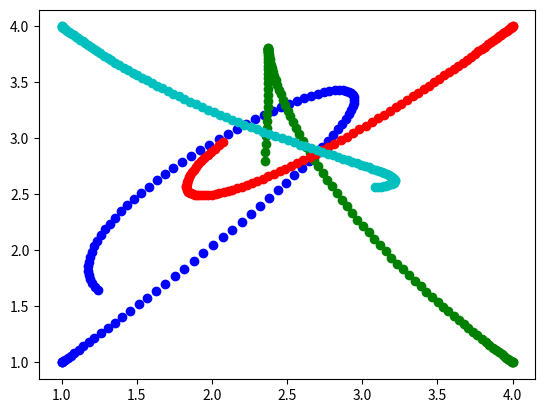

Write the Python code that produced this figure.
#!/usr/bin/env python3
# -*- coding: utf-8 -*-
"""
Created on Sun Apr 17 11:43:59 2022

@author: nicolobaldovin
"""

import numpy as np
import matplotlib.pyplot as plt


# NUMERICAL SCHEMES
def Euler_Forward(func, points, X):
    ''' 
    
    Explicit Euler method for numerical integration.
    
    Input:
        - func: function that represents the system of ODEs
        - points: vector of time points
        - X: initial state
    
    Output:
        - x: matrix of states at each time point
        
    '''
    n = len(points)
    x = np.zeros((n,) + X.shape) 
    x[0] = X
    for i in range(n-1):
        h = points[i+1] - points[i]
        x[i+1] = x[i] + h * func(points[i], x[i])
    return x

def Euler_Backward(func, points, X, e=1.0e-6):
    ''' 
    
    Implicit Euler method for numerical integration.
    
    Input:
        - func: function that represents the system of ODEs
        - points: vector of time points
        - X: initial state
        - e: tolerance for convergence
    
    Output:
        - x: matrix of states at each time point
        
    '''
    n = len(points)
    x = np.zeros((n,) + X.shape)
    x[0] = X 
    for i in range(n-1):
        h = points[i+1] - points[i]
        x[i+1] = x[i] + h * func(points[i], x[i])
        x_succ = x[i] + h * func(points[i+1], x[i+1])
        while np.sum(abs(x_succ - x[i+1])) > e:
            x[i+1] = x_succ
            x_succ = x[i] + h * func(points[i+1], x[i+1])
        x[i+1] = x_succ
    return x

def Crank_Nicholson(func, points, X, e=1.0e-6):
    ''' 
    
    Crank-Nicholson method for numerical integration.
    
    Input:
        - func: function that represents the system of ODEs
        - points: vector of time points
        - X: initial state
        - e: tolerance for convergence
    
    Output:
        - x: matrix of states at each time point
        
    '''
    n = len(points)
    x = np.zeros((n,) + X.shape)
    x[0] = X
    for i in range(n-1):
        h = points[i+1] - points[i]
        x[i+1] = x[i] + h * func(points[i], x[i])
        x_succ = x[i] + h * 0.5 * (func(points[i], x[i]) + func(points[i+1], x[i+1]))
        while np.sum(abs(x_succ - x[i+1])) > e:
            x[i+1] = x_succ
            x_succ = x[i] + h * 0.5 * (func(points[i], x[i]) + func(points[i+1], x[i+1]))
        x[i+1] = x_succ
    return x


# COUPLED OSCILLATOR
class coupled_oscillator:
    ''' 
    
    Class representing a coupled oscillator system.
    
    Assumptions:
        - fixed: positions of fixed points
        - masses: masses of moving points
        - springs: spring constants and connections
        
    
    '''
    def __init__(self, fixed, masses, springs):
        '''
        
        Parameters:
        ----------
        fixed :
            TYPE: np.ndarray
            DESCRIPTION: array of fixed point positions
        masses :
            TYPE: np.ndarray
            DESCRIPTION: array of masses of moving points
        springs :
            TYPE: np.ndarray
            DESCRIPTION: array of spring constants and their connections
            
        '''
        self.fixed = fixed
        self.masses = masses
        self.springs = springs
        self.n_fisse = len(fixed)               # number of fixed vertices
        self.n_mobili = len(masses)             # number of moving vertices

    def __call__(self, points, x):   
        ''' 
        
        Calculate the state of the system at given time points.
        
        Input:
            - points: vector of time points
            - x: initial state matrix
        
        Output:
            - eq_acc: matrix of state at each time point
            
        '''
        eq_acc = np.zeros((self.n_mobili, 4))        
        eq_acc[:,0:2] = x[:,2:4]                     
        eq_acc[:,2:4] = self.acceleration(x[:,0:2]) 
        return eq_acc
        

# Adjacency list
class list_adjacent(coupled_oscillator):
    ''' 
    
    Class representing a coupled oscillator system using an adjacency list.
    
    '''
    def __init__(self, fixed, masses, springs):
        '''
        
        Parameters:
        ----------
        fixed :
            TYPE: np.ndarray
            DESCRIPTION: array of fixed point positions
        masses :
            TYPE: np.ndarray
            DESCRIPTION: array of masses of moving points
        springs :
            TYPE: list
            DESCRIPTION: adjacency list of spring constants and their connections
            
        '''
        self.fixed = fixed
        self.masses = masses
        self.springs = springs    
        self.n_fisse = len(fixed) 
        self.n_mobili = len(masses)
    
    def acceleration(self, mobili):
        ''' 
        
        Calculate the acceleration of moving points.
        
        Input:
            - mobili: array of positions of moving points
        
        Output:
            - eq_acc: array of accelerations of moving points
            
        '''
        pos = np.concatenate((mobili, self.fixed), axis = 0)  
        eq_acc = np.zeros((self.n_mobili, 2))
        for i in range(self.n_mobili):          
            for (j, kmolla) in self.molle[i]:   
                eq_acc[i] += kmolla * (pos[j] - pos[i]) 
            eq_acc[i] /= self.masses[i] 
        return eq_acc



# Matrix adjacency
class matrix_adjacent(coupled_oscillator):
    ''' 
    
   Class representing a coupled oscillator system using an adjacency matrix.
   
   '''
    def __init__(self, fixed, masses, springs):
        '''
        
        Parameters:
        ----------
        fixed :
            TYPE: np.ndarray
            DESCRIPTION: array of fixed point positions
        masses :
            TYPE: np.ndarray
            DESCRIPTION: array of masses of moving points
        springs :
            TYPE: np.ndarray
            DESCRIPTION: adjacency matrix of spring constants and their connections
            
        '''
        self.fixed = fixed
        self.masses = masses
        self.springs = springs    
        self.n_fisse = len(fixed) 
        self.n_mobili = len(masses) 
        
    def acceleration(self, mobili):
        ''' 
        
        Calculate the acceleration of moving points.
        
        Input:
            - mobili: array of positions of moving points
        
        Output:
            - eq_acc: array of accelerations of moving points
            
        '''
        pos = np.concatenate((mobili, self.fixed), axis=0)
        forces = (self.springs@pos - np.reshape(np.sum(self.springs, axis=1), (self.n_mobili, 1)) * mobili)
        masses = np.reshape(self.masses, (self.n_mobili, 1))
        eq_acc = forces / masses
        return eq_acc                



# Incidence list
class list_incidence(coupled_oscillator):
    ''' 
    
    Class representing a coupled oscillator system using an incidence list.
    
    '''
    def __init__(self, fixed, masses, springs):
        '''
        
        Parameters:
        ----------
        fixed :
            TYPE: np.ndarray
            DESCRIPTION: array of fixed point positions
        masses :
            TYPE: np.ndarray
            DESCRIPTION: array of masses of moving points
        springs :
            TYPE: list
            DESCRIPTION: incidence list of spring constants and their connections
            
        '''
        self.fixed = fixed
        self.masses = masses
        self.springs = springs    
        self.n_fisse = len(fixed) 
        self.n_mobili = len(masses) 
    
    def acceleration(self, mobili):
        ''' 
        
        Calculate the acceleration of moving points.
        
        Input:
            - mobili: array of positions of moving points
        
        Output:
            - eq_acc: array of accelerations of moving points
            
        '''
        pos = np.concatenate((mobili, self.fixed), axis=0)
        eq_acc = np.zeros((self.n_mobili, 2))
        for (i, j, kmolla) in self.springs:
            if i < self.n_mobili:
                eq_acc[i] += kmolla * (pos[j]-pos[i])
            if j <  self.n_mobili:
                eq_acc[j] += kmolla * (pos[i] - pos[j])
        masses = np.reshape(self.masses, (self.n_mobili, 1))
        return eq_acc / masses






# TEST
if __name__ == '__main__':
    
    # Fixed vertex position, I assume chce are not connected by springs
    fixed = np.array([[0.0,0.0],[0.0,5.0],[5.0,5.0],[5.0,0.0]])   
    
    # Initial position moving vertices
    initials_mobile = np.array([[1.0,1.0],[4.0,1.0],[4.0,4.0],[1.0,4.0]])
    
    # Masses
    masses = np.array([1,2,3,4]) 
    
    # Springs: k and how they are connected
    spring_list_adjacent = [[(1,1),(3,1),(4,0.5)],[(0,1),(2,1),(7,0.5)],
                             [(1,1),(3,1),(6,0.5)],[(0,1),(2,1),(5,0.5)]]
    
    springs_matrix_adjacent = np.array([[0,1,0,1,0.5,0,0,0],
                                        [1,0,1,0,0,0,0,0.5],
                                        [0,1,0,1,0,0,0.5,0],
                                        [1,0,1,0,0,0.5,0,0]]) 
    
    springs_list_incidence = [(0,1,1), (0,3,1), (0,4,0.5), (1,2,1), 
                             (1,7,0.5), (2,3,1), (2,6,0.5), (3,5,0.5)]

    
    
    # Functions
    f_list_adjacency = list_adjacent(fixed, masses, spring_list_adjacent)
    f_matrix_adjacent = matrix_adjacent(fixed, masses, springs_matrix_adjacent)
    f_list_incidence = list_incidence(fixed, masses, springs_list_incidence)
    
    # Time
    points_max = 4
    n = 100
    points = np.linspace(start = 0, stop = points_max, num = n)
    
    # Initial state
    initial_state = np.concatenate((initials_mobile, np.zeros((len(masses), 2))), axis=1)
    
    # Numerical schemes applied to functions
    CN = Crank_Nicholson(f_matrix_adjacent, points, initial_state)
    EB = Euler_Backward(f_matrix_adjacent, points, initial_state)
    EF = Euler_Forward(f_matrix_adjacent, points, initial_state)

    
    # PLOTTING
    fig = plt.figure(dpi = 200)
    colour = ['b', 'g', 'r', 'c', 'm', 'y', 'k', 'w']   # with this list I can represent 8 mobile points
    clr = []
    for i in range(len(masses)):
        clr.append(colour[i])
    for j in range((len(masses))):
        graph = plt.scatter(EF[:,j,0], EF[:,j,1], color = clr[j])
    plt.show()
    
    